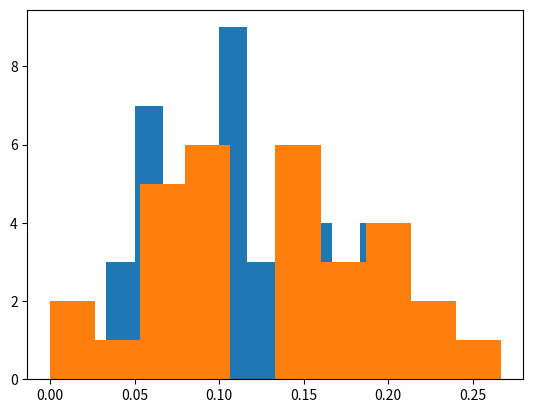

This chart was generated by the following Python code:
import numpy as np
import matplotlib.pyplot as plt

# problem 2a
n = 30
m = 100
A = np.zeros(n**2)
A[:m] = 1
np.random.shuffle(A)
A = np.reshape(A,[n,n])
A_sum = np.sum(A,axis=0)
C = A_sum/n
plt.hist(C,bins=10)
print(A)

#problem 2b
n = 30
A = np.random.choice([0,1],size=[n,n],p=[770/870,100/870])
A_sum = np.sum(A,axis=0)
C = A_sum/n
plt.hist(C,bins=10)
# print(A)

#problem 2c
n = 14
k = 4
A = np.zeros([n,n])
for i in range(n):
    for j in range(n):
        if i!=j and (np.abs(i-j)<=k or np.abs(i-j)>=np.abs(n-k)):
            A[i][j] = 1
print(A)